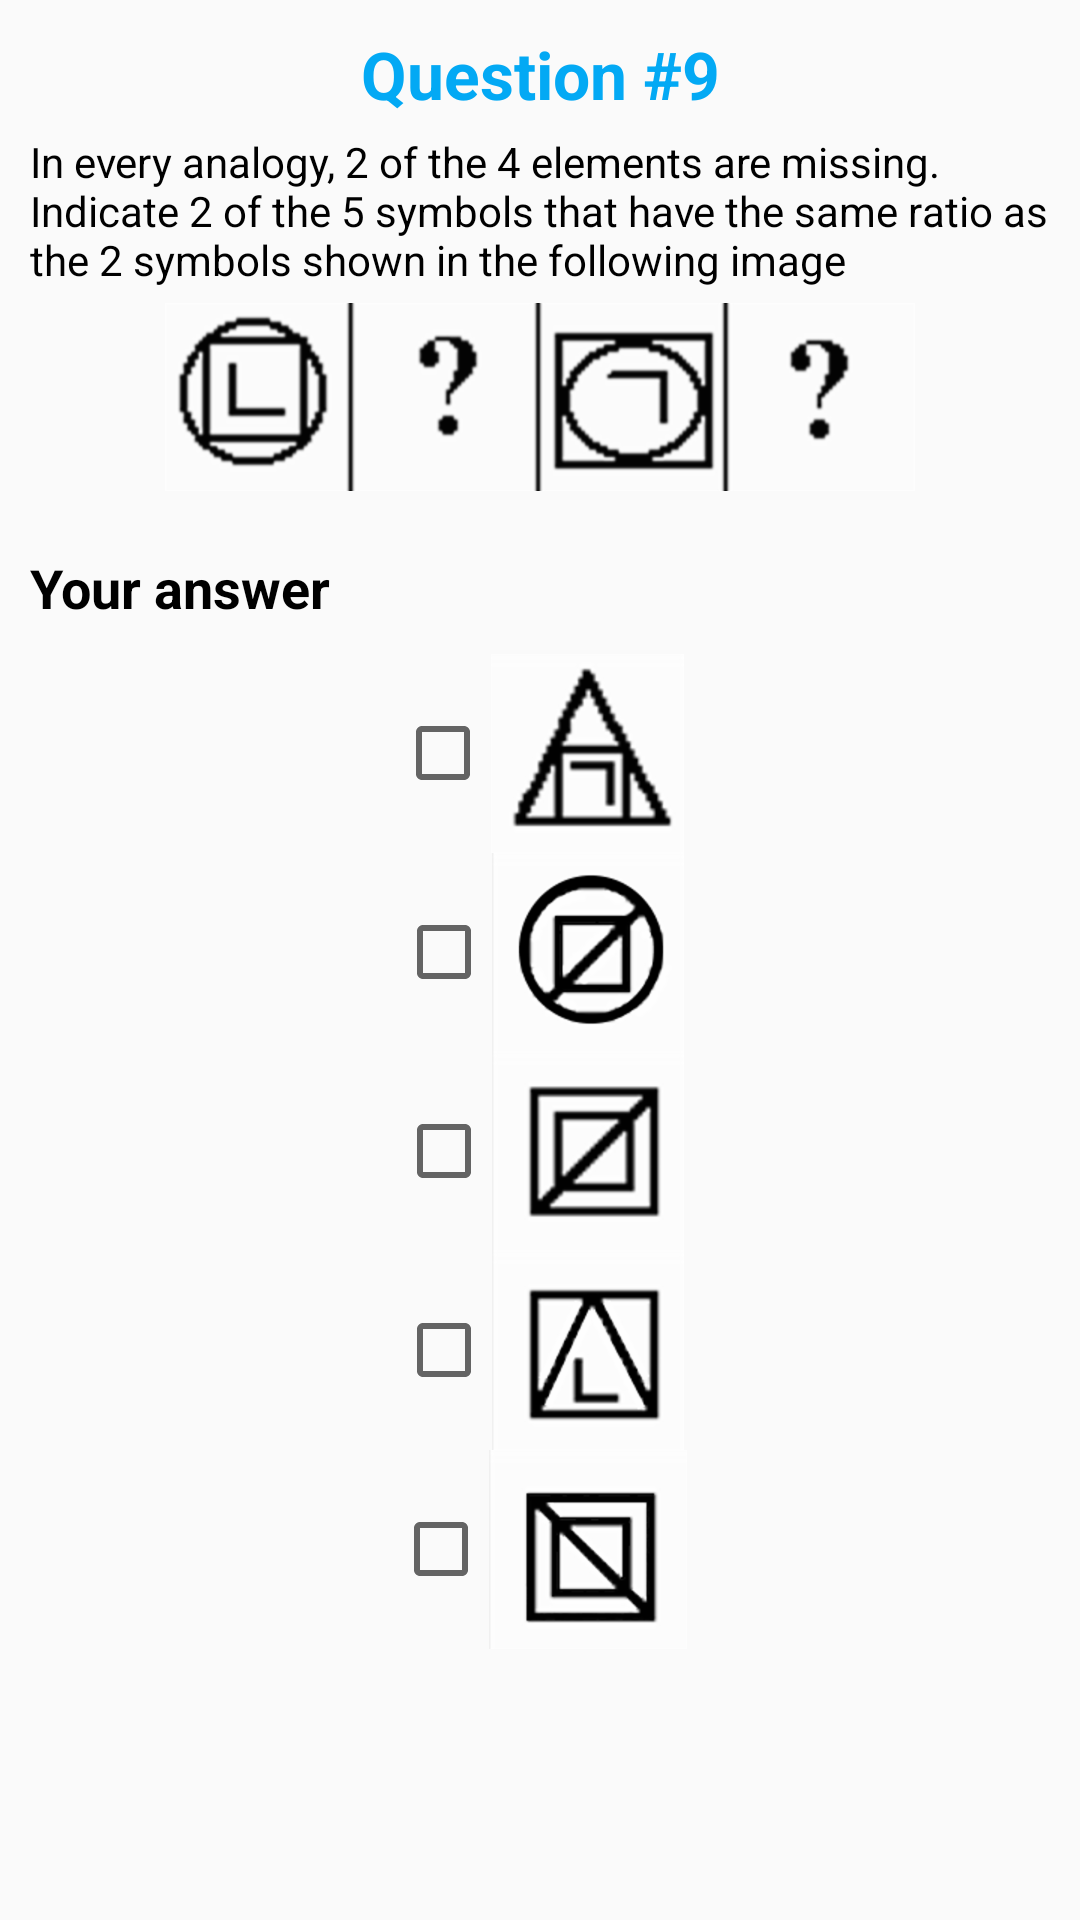

Layout XML and referenced resources for this Android screen:
<!-- AndroidManifest.xml: application theme AppTheme -->
<!-- res/layout/question_nine.xml -->
<?xml version="1.0" encoding="utf-8"?>
<ScrollView xmlns:android="http://schemas.android.com/apk/res/android"
    android:layout_width="match_parent"
    android:layout_height="match_parent">

    <LinearLayout
        android:layout_width="match_parent"
        android:layout_height="wrap_content"
        android:orientation="vertical">

        <RelativeLayout
            android:layout_width="match_parent"
            android:layout_height="wrap_content"
            android:layout_margin="@dimen/margin">

            <TextView
                android:id="@+id/title"
                android:layout_width="match_parent"
                android:layout_height="wrap_content"
                android:gravity="center"
                android:text="@string/question9"
                android:textAppearance="@style/QuestionTitle" />

            <TextView
                android:id="@+id/instructions"
                android:layout_width="wrap_content"
                android:layout_height="wrap_content"
                android:layout_below="@id/title"
                android:layout_marginTop="@dimen/margin_top_small"
                android:text="@string/question9_description"
                android:textAppearance="@style/NormalText" />

            <ImageView
                android:id="@+id/definition"
                android:layout_width="match_parent"
                android:layout_height="wrap_content"
                android:layout_below="@id/instructions"
                android:layout_marginTop="@dimen/margin_top_small"
                android:contentDescription="@string/sequence9"
                android:gravity="center"
                android:src="@drawable/q9img" />

            <TextView
                android:id="@+id/your_answer"
                android:layout_width="match_parent"
                android:layout_height="wrap_content"
                android:layout_below="@id/definition"
                android:layout_marginTop="@dimen/margin_top"
                android:text="@string/your_answer"
                android:textAppearance="@style/Title" />
        </RelativeLayout>

        <LinearLayout
            android:layout_width="match_parent"
            android:layout_height="wrap_content"
            android:gravity="center_horizontal"
            android:orientation="vertical">

            <CheckBox
                android:id="@+id/a91"
                android:layout_width="wrap_content"
                android:layout_height="wrap_content"
                android:drawableLeft="@drawable/a91"
                android:drawableStart="@drawable/a91" />

            <CheckBox
                android:id="@+id/a92"
                android:layout_width="wrap_content"
                android:layout_height="wrap_content"
                android:drawableLeft="@drawable/a92"
                android:drawableStart="@drawable/a92" />

            <CheckBox
                android:id="@+id/a93"
                android:layout_width="wrap_content"
                android:layout_height="wrap_content"
                android:drawableLeft="@drawable/a93"
                android:drawableStart="@drawable/a93" />

            <CheckBox
                android:id="@+id/a94"
                android:layout_width="wrap_content"
                android:layout_height="wrap_content"
                android:drawableLeft="@drawable/a94"
                android:drawableStart="@drawable/a94" />

            <CheckBox
                android:id="@+id/a95"
                android:layout_width="wrap_content"
                android:layout_height="wrap_content"
                android:drawableLeft="@drawable/a95"
                android:drawableStart="@drawable/a95" />


        </LinearLayout>

    </LinearLayout>

</ScrollView>
<!-- resources referenced by this layout -->
<resources>
  <dimen name="margin">10dp</dimen>
  <dimen name="margin_top">20dp</dimen>
  <dimen name="margin_top_small">5dp</dimen>
  <!-- drawable a91: png bitmap (drawable-hdpi, 4400 bytes) -->
  <!-- drawable a92: png bitmap (drawable-hdpi, 4676 bytes) -->
  <!-- drawable a93: png bitmap (drawable-hdpi, 2729 bytes) -->
  <!-- drawable a94: png bitmap (drawable-hdpi, 3245 bytes) -->
  <!-- drawable a95: png bitmap (drawable-hdpi, 2955 bytes) -->
  <!-- drawable q9img: png bitmap (drawable-hdpi, 10866 bytes) -->
  <string name="question9">Question #9</string>
  <string name="question9_description">In every analogy, 2 of the 4 elements are missing. Indicate 2 of the 5 symbols that have the same ratio as the 2 symbols shown in the following image</string>
  <string name="sequence9" translatable="false">Quiz 9 image</string>
  <string name="your_answer">Your answer</string>
  <style name="NormalText">
          <item name="android:textSize">@dimen/text_size_small</item>
          <item name="android:layout_margin">@dimen/margin</item>
      </style>
  <style name="QuestionTitle">
          <item name="android:textSize">@dimen/text_size_big</item>
          <item name="android:textStyle">bold</item>
          <item name="android:textColor">@color/colorAccent</item>
      </style>
  <style name="Title">
          <item name="android:textSize">@dimen/text_size_medium</item>
          <item name="android:textStyle">bold</item>
          <item name="android:layout_gravity">center_horizontal</item>
      </style>
  <style name="AppTheme" parent="Theme.AppCompat.Light.DarkActionBar">
          
          <item name="colorPrimary">@color/colorPrimary</item>
          <item name="colorPrimaryDark">@color/colorPrimaryDark</item>
          <item name="colorAccent">@color/colorAccent</item>
      </style>
  <dimen name="text_size_small">14sp</dimen>
  <dimen name="text_size_big">22sp</dimen>
  <color name="colorAccent">#03A9F4</color>
  <dimen name="text_size_medium">18sp</dimen>
  <color name="colorPrimary">#FF9800</color>
  <color name="colorPrimaryDark">#F57C00</color>
</resources>
